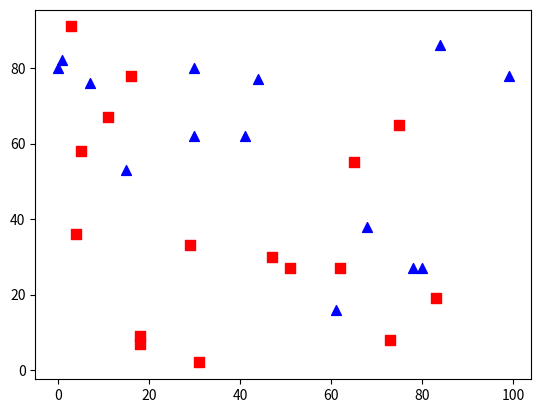

Reproduce this figure in Python.
# ch25_5.py
import numpy as np
import matplotlib.pyplot as plt

num = 30                                            # 數據數量
np.random.seed(5)
trains = np.random.randint(0, 100, size = (num, 2))
np.random.seed(1)
# 建立分類, 未來 0 代表 red,  1 代表 blue
labels = np.random.randint(0,2,(num,1))
# 列出紅色方塊訓練數據
red = trains[labels.ravel() == 0]
plt.scatter(red[:, 0], red[:, 1], 50, 'r', 's')     # 50是繪圖點大小
# 列出藍色三角形訓練數據
blue = trains[labels.ravel() == 1]
plt.scatter(blue[:, 0], blue[:, 1], 50, 'b', '^')   # 50是繪圖點大小

plt.show()










